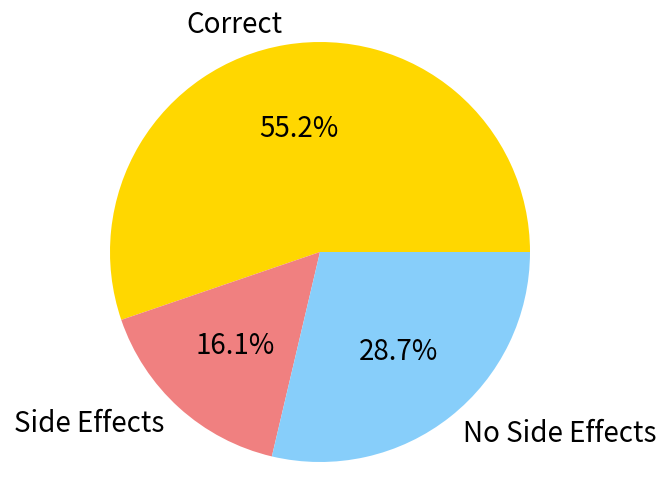

Source code (Python): (Note: this script raises an exception after producing the figure.)
import matplotlib.pyplot as plt

# Define the variables and repeat the plot with adjusted title spacing
correct = 0.5524
incorrrect_with_side_effects = 0.1608
incorrect_without_side_effects = 0.2868

# Plot a pie chart with adjusted title spacing
labels = ["Correct", "Side Effects", "No Side Effects"]
sizes = [correct, incorrrect_with_side_effects, incorrect_without_side_effects]
colors = ["gold", "lightcoral", "lightskyblue"]
# increase font size
plt.rcParams.update({"font.size": 20})

plt.figure(figsize=(8, 6))  # Adjusting figure size for better layout
plt.pie(sizes, labels=labels, colors=colors, autopct="%1.1f%%", startangle=0)
plt.axis("equal")  # Ensure pie is drawn as a circle.

# Adjust title to prevent overlap
# plt.title('Error Breakdown', pad=20)  # pad adds space between the title and the plot
plt.savefig("data/plots/error_breakdown.png")  # Save the plot to a file
